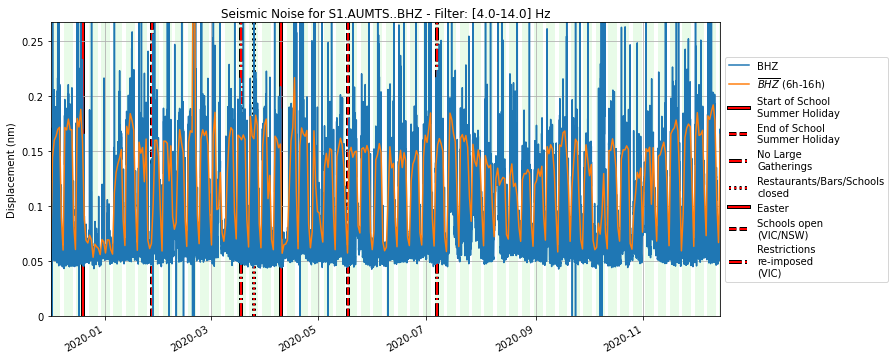

The data file committed next to this chart (first rows):
, 0.1-1.0, 1.0-20.0, 4.0-14.0, 4.0-20.0
2019-11-30 23:29:59, 2.98449037407e-07, 1.30961675452e-09, 5.89129683937e-11, 5.89129683937e-11
2019-11-30 23:44:59, 2.91335250837e-07, 1.34755484914e-09, 6.07418064139e-11, 6.07418064139e-11
2019-11-30 23:59:59, 3.00393095852e-07, 1.29390428015e-09, 6.18563748684e-11, 6.18563748684e-11
2019-12-01 00:14:59, 2.90654890172e-07, 1.28663280431e-09, 6.07110617715e-11, 6.07110617715e-11
2019-12-01 00:29:59, 2.83843167359e-07, 1.333738531e-09, 6.24527572941e-11, 6.24527572941e-11
2019-12-01 00:44:59, 2.81524364851e-07, 1.34442132505e-09, 6.56671619461e-11, 6.56671619461e-11
2019-12-01 00:59:59, 2.91570465922e-07, 1.33543076177e-09, 6.33174010613e-11, 6.33174010613e-11
2019-12-01 01:14:59, 2.85493684686e-07, 1.30094979228e-09, 6.25930370459e-11, 6.25930370459e-11
2019-12-01 01:29:59, 2.8145846128e-07, 1.33205001977e-09, 6.15749355519e-11, 6.15749355519e-11
2019-12-01 01:44:59, 2.70822466821e-07, 1.34902430325e-09, 6.13378794855e-11, 6.13378794855e-11
2019-12-01 01:59:59, 2.71896046926e-07, 1.33811385708e-09, 5.8865559084e-11, 5.8865559084e-11
2019-12-01 02:14:59, 2.81467952369e-07, 1.36398094862e-09, 6.02394195604e-11, 6.02394195604e-11
2019-12-01 02:29:59, 2.61065909677e-07, 1.36509365295e-09, 6.29887773574e-11, 6.29887773574e-11
2019-12-01 02:44:59, 2.62346766453e-07, 1.35095142824e-09, 6.25710978386e-11, 6.25710978386e-11
2019-12-01 02:59:59, 2.82128748562e-07, 1.3472985393e-09, 6.07872619481e-11, 6.07872619481e-11
2019-12-01 03:14:59, 2.73253407111e-07, 1.34617773326e-09, 6.12290894086e-11, 6.12290894086e-11
2019-12-01 03:29:59, 2.57658420229e-07, 1.35868020802e-09, 6.07569183013e-11, 6.07569183013e-11
2019-12-01 03:44:59, 2.73538780272e-07, 1.40896971085e-09, 5.95942203409e-11, 5.95942203409e-11
2019-12-01 03:59:59, 2.7958563529e-07, 1.42305838417e-09, 6.11412187133e-11, 6.11412187133e-11
2019-12-01 04:14:59, 2.73046313679e-07, 1.46263688633e-09, 6.0600259763e-11, 6.0600259763e-11
2019-12-01 04:29:59, 2.58147112889e-07, 1.44734158639e-09, 6.37467585726e-11, 6.37467585726e-11
2019-12-01 04:44:59, 2.57436916174e-07, 1.44675792985e-09, 6.16038233027e-11, 6.16038233027e-11
2019-12-01 04:59:59, 2.58375595167e-07, 1.44088571838e-09, 5.80421379584e-11, 5.80421379584e-11
2019-12-01 05:14:59, 2.55343522657e-07, 1.47148263512e-09, 5.81097785095e-11, 5.81097785095e-11
2019-12-01 05:29:59, 2.49718420196e-07, 1.50255114324e-09, 5.84674998311e-11, 5.84674998311e-11
2019-12-01 05:44:59, 2.52276423009e-07, 1.53021447871e-09, 5.90844685005e-11, 5.90844685005e-11
2019-12-01 05:59:59, 2.47193823206e-07, 1.50272908039e-09, 5.87498866497e-11, 5.87498866497e-11
2019-12-01 06:14:59, 2.52649170846e-07, 1.48408264682e-09, 5.90100930921e-11, 5.90100930921e-11
2019-12-01 06:29:59, 2.67235136072e-07, 1.58191051549e-09, 5.80509496872e-11, 5.80509496872e-11
2019-12-01 06:44:59, 2.5522076776e-07, 1.61909609709e-09, 5.62452028417e-11, 5.62452028417e-11
2019-12-01 06:59:59, 2.54009249281e-07, 1.58938306285e-09, 6.05351652513e-11, 6.05351652513e-11
2019-12-01 07:14:59, 2.47168597699e-07, 1.53462941744e-09, 6.3882226298e-11, 6.3882226298e-11
2019-12-01 07:29:59, 2.5898179368e-07, 1.53652268189e-09, 5.5643769526e-11, 5.5643769526e-11
2019-12-01 07:44:59, 2.70207254146e-07, 1.52258555303e-09, 5.48821117014e-11, 5.48821117014e-11
2019-12-01 07:59:59, 2.60744368331e-07, 1.46254275757e-09, 5.54517022634e-11, 5.54517022634e-11
2019-12-01 08:14:59, 2.57995921501e-07, 1.47479550418e-09, 5.73471766946e-11, 5.73471766946e-11
2019-12-01 08:29:59, 2.57463103391e-07, 1.47498008217e-09, 6.10833169018e-11, 6.10833169018e-11
2019-12-01 08:44:59, 2.65502007658e-07, 1.43724754598e-09, 5.72719649006e-11, 5.72719649006e-11
2019-12-01 08:59:59, 2.75651975349e-07, 1.44129279368e-09, 5.52946198955e-11, 5.52946198955e-11
2019-12-01 09:14:59, 2.81528848223e-07, 1.46825482969e-09, 5.67273860509e-11, 5.67273860509e-11
2019-12-01 09:29:59, 2.77954699857e-07, 1.47479276126e-09, 5.27224247236e-11, 5.27224247236e-11
2019-12-01 09:44:59, 2.88747569565e-07, 1.48569903798e-09, 5.22456638994e-11, 5.22456638994e-11
2019-12-01 09:59:59, 2.77771349724e-07, 1.44141258e-09, 5.7634911652e-11, 5.7634911652e-11
2019-12-01 10:14:59, 2.7639995883e-07, 1.4152435131e-09, 5.86488348663e-11, 5.86488348663e-11
2019-12-01 10:29:59, 2.61657998505e-07, 1.43088954891e-09, 5.20069049514e-11, 5.20069049514e-11
2019-12-01 10:44:59, 2.72009208945e-07, 1.41940024461e-09, 5.29212730323e-11, 5.29212730323e-11
2019-12-01 10:59:59, 2.74532944647e-07, 1.40992604197e-09, 5.14790975569e-11, 5.14790975569e-11
2019-12-01 11:14:59, 2.69778953149e-07, 1.43368754674e-09, 4.95522876148e-11, 4.95522876148e-11
2019-12-01 11:29:59, 2.82130904472e-07, 1.42282955415e-09, 5.00667575399e-11, 5.00667575399e-11
2019-12-01 11:44:59, 2.79351741727e-07, 1.42578376703e-09, 5.07281228154e-11, 5.07281228154e-11
2019-12-01 11:59:59, 2.81436756585e-07, 1.45103156919e-09, 5.08576298225e-11, 5.08576298225e-11
2019-12-01 12:14:59, 2.75084352032e-07, 1.478687775e-09, 4.95633316787e-11, 4.95633316787e-11
2019-12-01 12:29:59, 2.85481723932e-07, 1.50342820391e-09, 5.06565218057e-11, 5.06565218057e-11
2019-12-01 12:44:59, 2.85436135176e-07, 1.47517548154e-09, 5.08396455215e-11, 5.08396455215e-11
2019-12-01 12:59:59, 2.70351630708e-07, 1.43101386455e-09, 5.0367529415e-11, 5.0367529415e-11
2019-12-01 13:14:59, 2.94212050617e-07, 1.49139343159e-09, 4.91827875187e-11, 4.91827875187e-11
2019-12-01 13:29:59, 3.00947322757e-07, 1.50016209103e-09, 4.85651973359e-11, 4.85651973359e-11
2019-12-01 13:44:59, 2.99602809843e-07, 1.42560923656e-09, 5.081344718e-11, 5.081344718e-11
2019-12-01 13:59:59, 2.82761612773e-07, 1.46943208539e-09, 5.34574195346e-11, 5.34574195346e-11
2019-12-01 14:14:59, 2.92504542788e-07, 1.46228236212e-09, 5.45809955774e-11, 5.45809955774e-11
... 36,326 more rows
